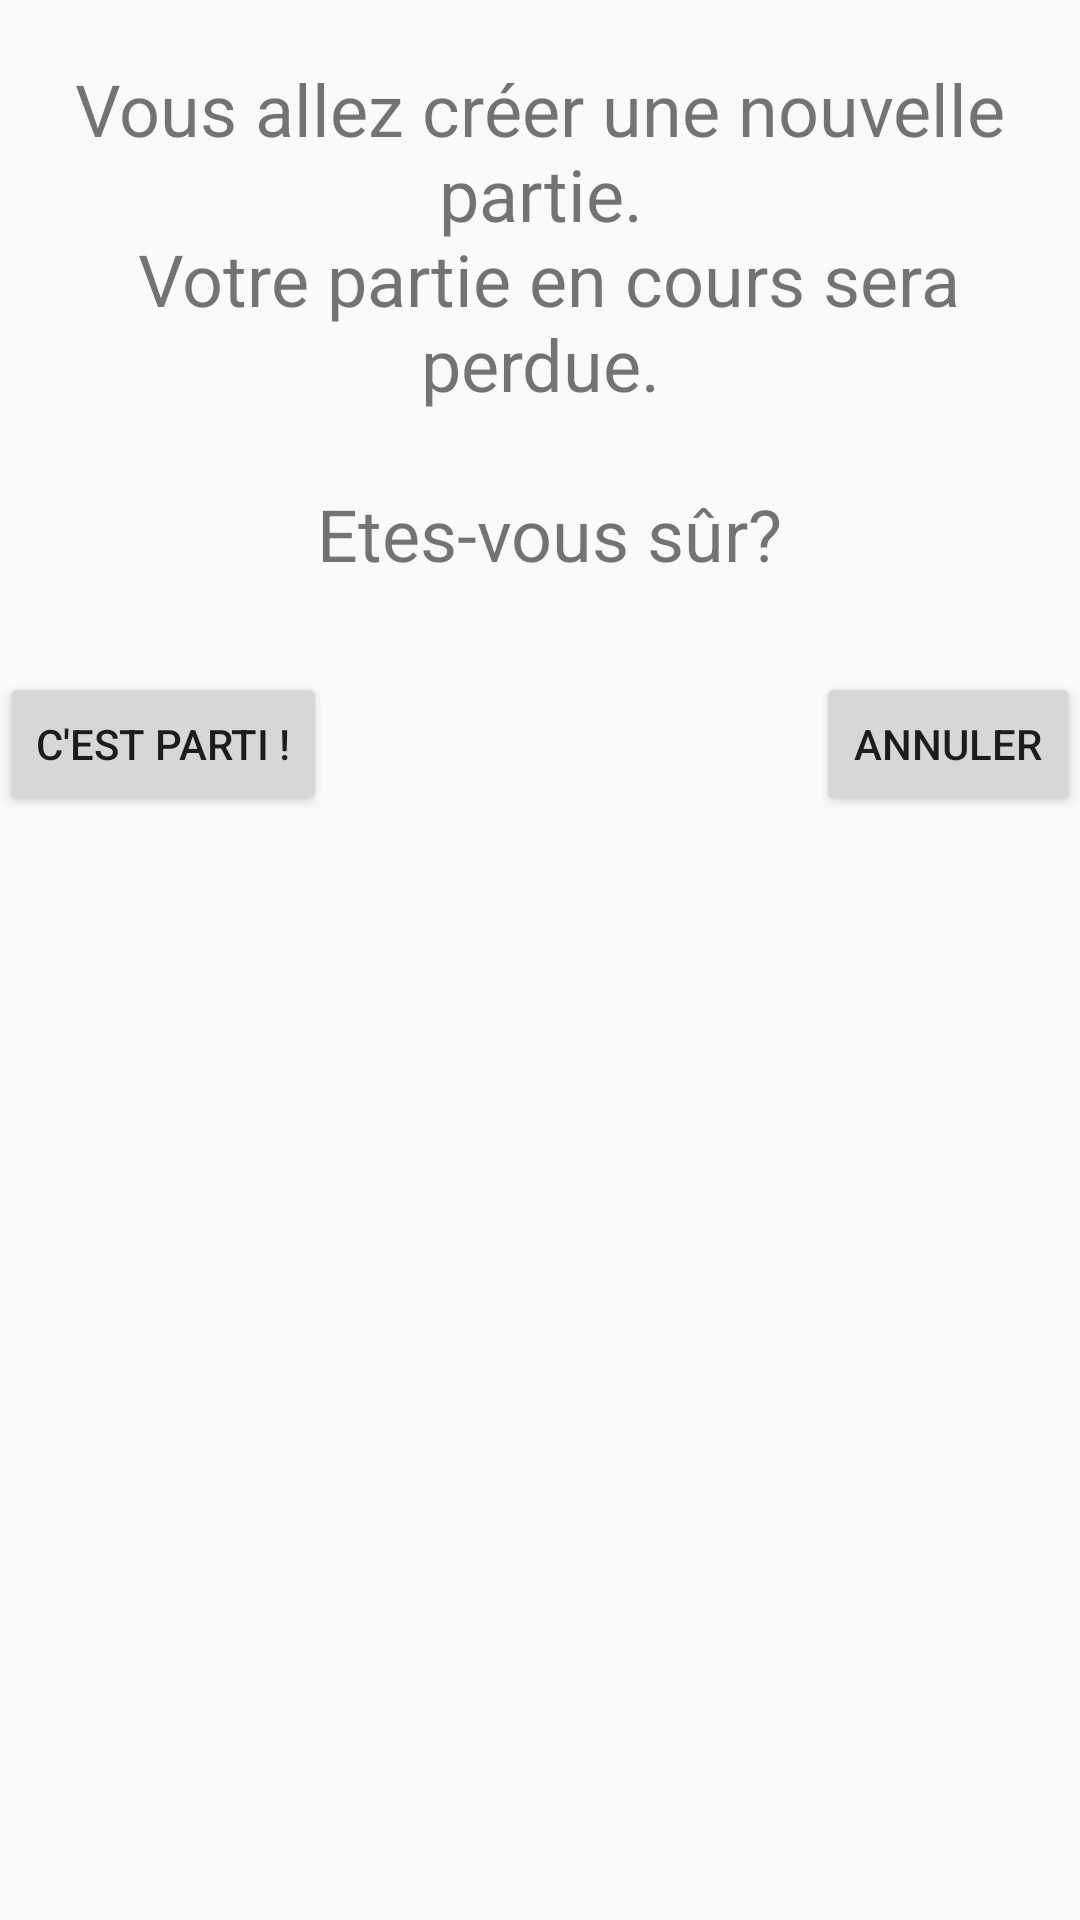

Android layout source for this screen:
<!-- AndroidManifest.xml: application theme AppTheme -->
<!-- res/layout/demarrer_dialog.xml -->
<?xml version="1.0" encoding="utf-8"?>
<RelativeLayout
    xmlns:android="http://schemas.android.com/apk/res/android" android:layout_width="wrap_content"
    android:layout_height="wrap_content">

    <TextView
        android:id="@+id/texte"
        android:text="@string/demarrer_partie"
        android:textAlignment="center"
        android:textSize="24dp"
        android:layout_centerHorizontal="true"
        android:layout_marginTop="20dp"
        android:layout_width="wrap_content"
        android:layout_height="wrap_content"
        />

    <Button
        android:id="@+id/demarrer"
        android:layout_width="wrap_content"
        android:layout_height="wrap_content"
        android:layout_below="@+id/texte"
        android:layout_marginTop="30dp"
        android:layout_marginBottom="20dp"
        android:layout_alignLeft="@+id/texte"
        android:text="@string/demarrer" />

    <Button
        android:id="@+id/annuler"
        android:layout_width="wrap_content"
        android:layout_height="wrap_content"
        android:layout_below="@+id/texte"
        android:layout_marginTop="30dp"
        android:layout_alignRight="@+id/texte"
        android:layout_marginBottom="20dp"
        android:text="@string/annuler" />

</RelativeLayout>
<!-- resources referenced by this layout -->
<resources>
  <string name="annuler"> Annuler</string>
  <string name="demarrer"> C\'est parti !</string>
  <string name="demarrer_partie">Vous allez créer une nouvelle partie.\n
                                      Votre partie en cours sera perdue.\n\n
                                      Etes-vous sûr?</string>
  <style name="AppTheme" parent="Theme.AppCompat.DayNight.NoActionBar">
          
          <item name="colorPrimary">@color/colorPrimary</item>
          <item name="colorPrimaryDark">@color/colorPrimaryDark</item>
          <item name="colorAccent">@color/colorAccent</item>
          <item name="android:windowFullscreen">true</item>
          <item name="android:windowEnableSplitTouch">false</item>
          <item name="android:splitMotionEvents">false</item>
      </style>
  <color name="colorPrimary">#263144</color>
  <color name="colorPrimaryDark">#00574B</color>
  <color name="colorAccent">#D81B60</color>
</resources>
